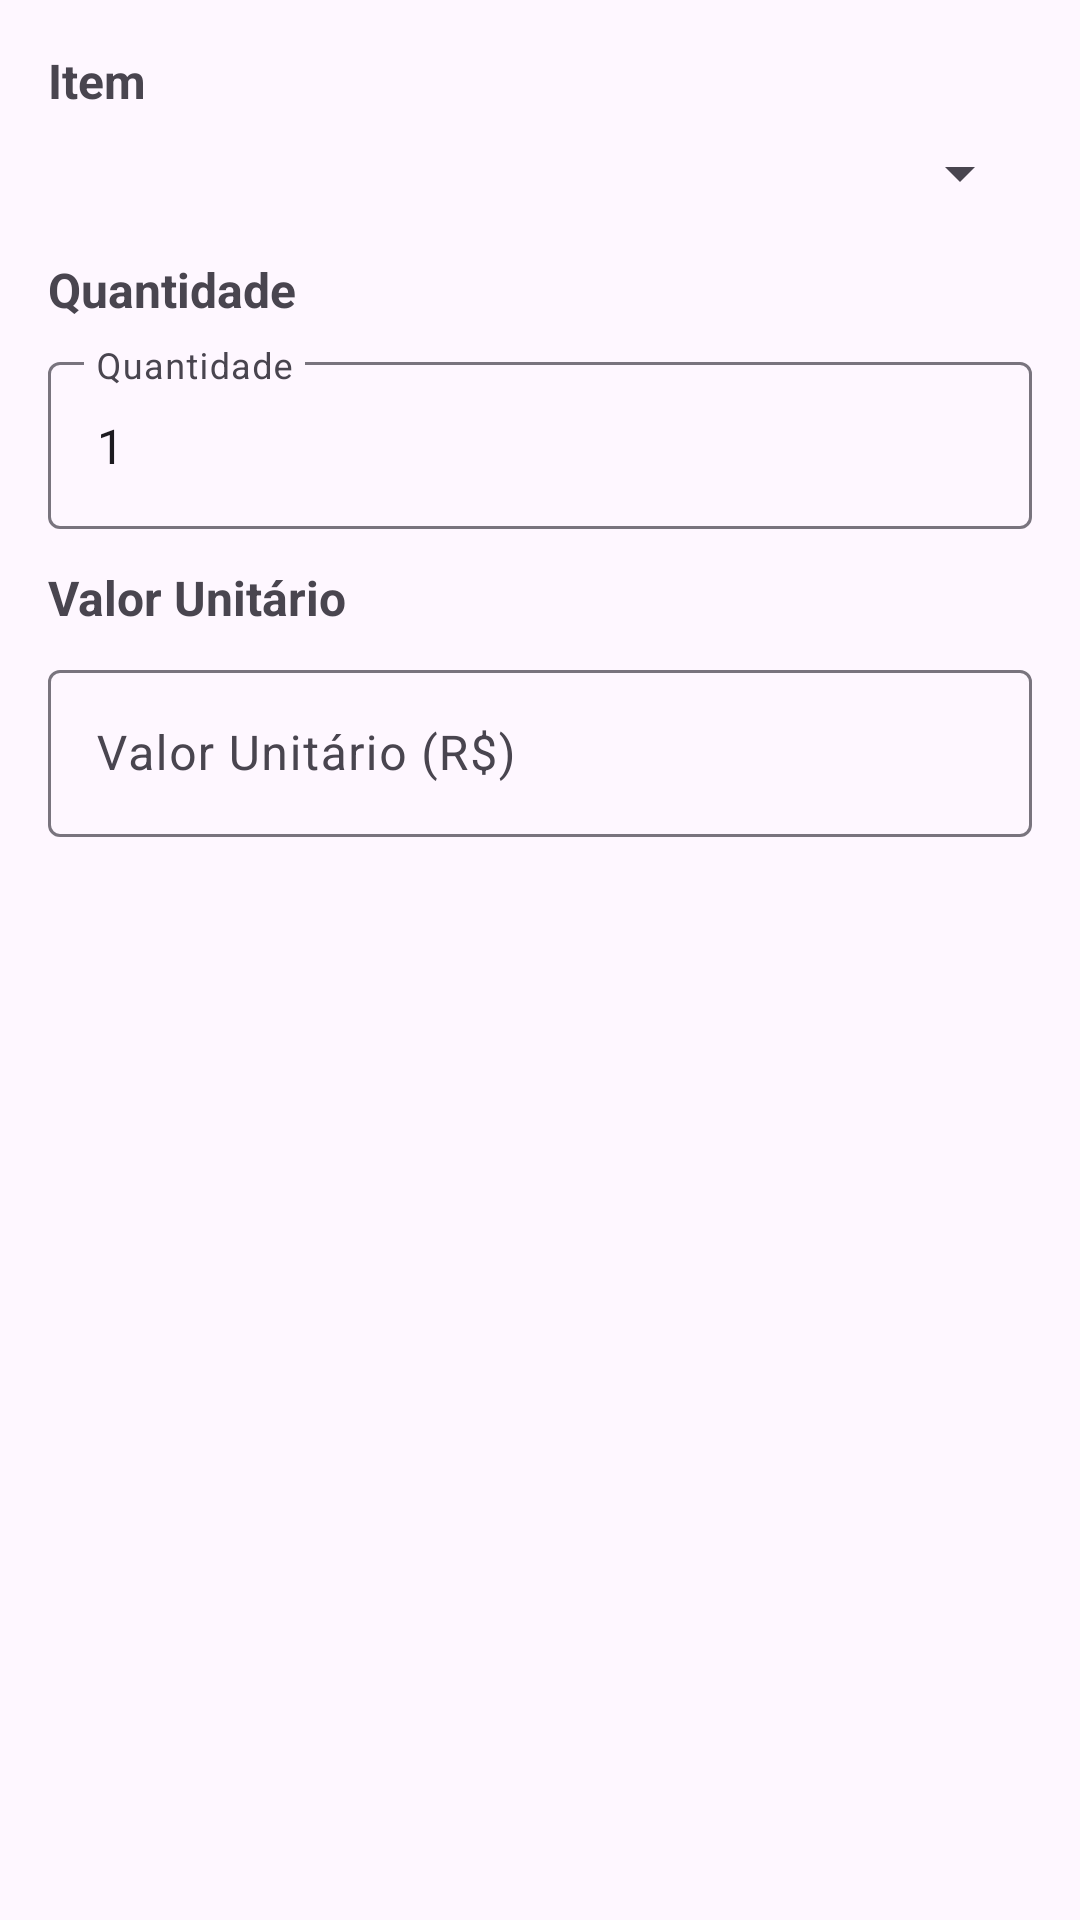

Here is an Android app screen rendered from its layout file. Give the layout XML and the strings, colors and styles it references.
<!-- AndroidManifest.xml: application theme Theme.AppDeTestes -->
<!-- res/layout/dialog_add_item_orcamento.xml -->
<?xml version="1.0" encoding="utf-8"?>
<LinearLayout xmlns:android="http://schemas.android.com/apk/res/android"
    android:layout_width="match_parent"
    android:layout_height="wrap_content"
    android:orientation="vertical"
    android:padding="16dp">

    <TextView
        android:layout_width="wrap_content"
        android:layout_height="wrap_content"
        android:text="Item"
        android:textSize="16sp"
        android:textStyle="bold"
        android:layout_marginBottom="8dp" />

    <Spinner
        android:id="@+id/spinnerItem"
        android:layout_width="match_parent"
        android:layout_height="wrap_content"
        android:layout_marginBottom="16dp" />

    <TextView
        android:layout_width="wrap_content"
        android:layout_height="wrap_content"
        android:text="Quantidade"
        android:textSize="16sp"
        android:textStyle="bold"
        android:layout_marginBottom="8dp" />

    <com.google.android.material.textfield.TextInputLayout
        android:layout_width="match_parent"
        android:layout_height="wrap_content"
        android:hint="Quantidade"
        style="@style/Widget.Material3.TextInputLayout.OutlinedBox">

        <com.google.android.material.textfield.TextInputEditText
            android:id="@+id/editTextQuantidade"
            android:layout_width="match_parent"
            android:layout_height="wrap_content"
            android:inputType="number"
            android:text="1" />
    </com.google.android.material.textfield.TextInputLayout>

    <TextView
        android:layout_width="wrap_content"
        android:layout_height="wrap_content"
        android:text="Valor Unitário"
        android:textSize="16sp"
        android:textStyle="bold"
        android:layout_marginTop="12dp"
        android:layout_marginBottom="8dp" />

    <com.google.android.material.textfield.TextInputLayout
        android:layout_width="match_parent"
        android:layout_height="wrap_content"
        android:hint="Valor Unitário (R$)"
        style="@style/Widget.Material3.TextInputLayout.OutlinedBox">

        <com.google.android.material.textfield.TextInputEditText
            android:id="@+id/editTextValorUnitario"
            android:layout_width="match_parent"
            android:layout_height="wrap_content"
            android:inputType="numberDecimal" />
    </com.google.android.material.textfield.TextInputLayout>

</LinearLayout>
<!-- resources referenced by this layout -->
<resources>
  <style name="Theme.AppDeTestes" parent="Base.Theme.AppDeTestes" />
  <style name="Base.Theme.AppDeTestes" parent="Theme.Material3.DayNight.NoActionBar">
          
          
      </style>
</resources>
